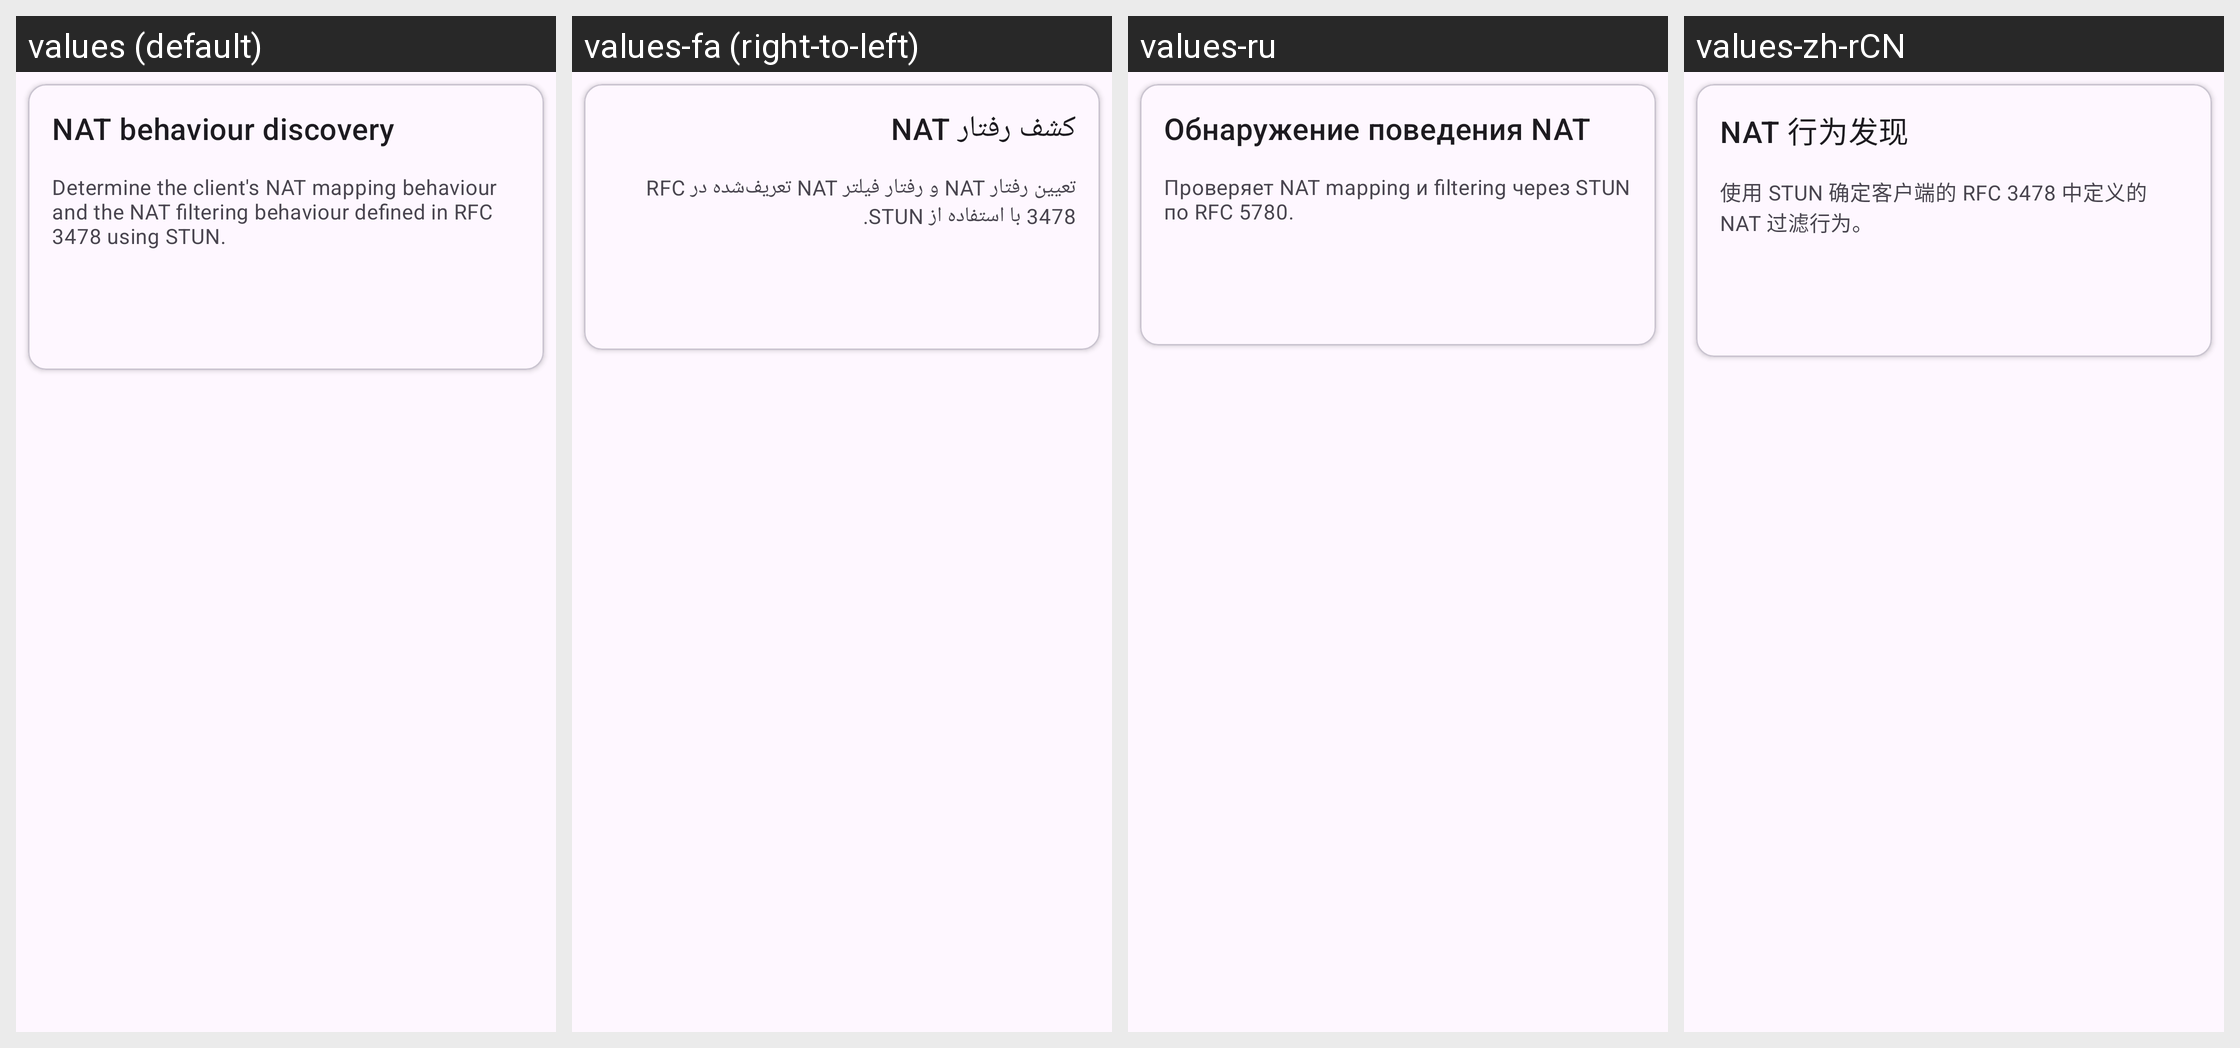

Translations of the strings shown on this Android screen, per locale in the grid:
Android screen res/layout/layout_network.xml rendered under 4 locales, left to right: values (default), values-fa (right-to-left), values-ru, values-zh-rCN. Device: Nexus 5 (rendered at 1080×1920; each locale shown at half size, 540×960, under a caption strip naming it); theme Theme.Start.
Other locales in the repository, not shown: values-ar, values-be, values-es, values-fr, values-in, values-ja, values-nb-rNO, values-tr, values-uk, values-zh-rHK, values-zh-rTW.
Strings drawn on this screen, with the default value and each locale's value (text and hints the layout hard-codes, and strings that could not be matched under every locale, appear in the picture but are not listed):

stun_test
  values: NAT behaviour discovery
  values-fa: کشف رفتار NAT
  values-ru: Обнаружение поведения NAT
  values-zh-rCN: NAT 行为发现

stun_test_summary
  values: Determine the client's NAT mapping behaviour and the NAT filtering behaviour defined in RFC 3478 using STUN.
  values-fa: تعیین رفتار NAT و رفتار فیلتر NAT تعریف‌شده در RFC 3478 با استفاده از STUN.
  values-ru: Проверяет NAT mapping и filtering через STUN по RFC 5780.
  values-zh-rCN: 使用 STUN 确定客户端的 RFC 3478 中定义的 NAT 过滤行为。
